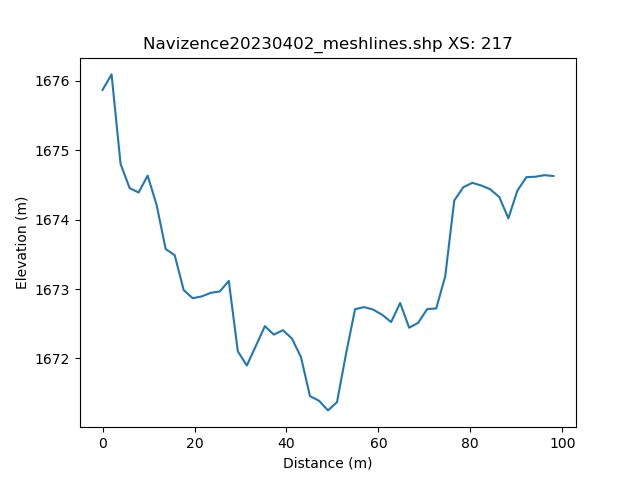

Data behind this chart, as committed beside it:
, h_distance, Elevation
0, 0.0, 1676
1, 0.9904, 1676
2, 1.981, 1676
3, 2.971, 1675
4, 3.962, 1675
5, 4.952, 1675
6, 5.943, 1674
7, 6.933, 1674
8, 7.923, 1674
9, 8.914, 1674
10, 9.904, 1675
11, 10.89, 1675
12, 11.89, 1674
13, 12.88, 1674
14, 13.87, 1674
15, 14.86, 1673
16, 15.85, 1673
17, 16.84, 1673
18, 17.83, 1673
19, 18.82, 1673
20, 19.81, 1673
21, 20.8, 1673
22, 21.79, 1673
23, 22.78, 1673
24, 23.77, 1673
25, 24.76, 1673
26, 25.75, 1673
27, 26.74, 1673
28, 27.73, 1673
29, 28.72, 1672
30, 29.71, 1672
31, 30.7, 1672
32, 31.69, 1672
33, 32.68, 1672
34, 33.67, 1672
35, 34.66, 1672
36, 35.66, 1672
37, 36.65, 1672
38, 37.64, 1672
39, 38.63, 1672
40, 39.62, 1672
41, 40.61, 1672
42, 41.6, 1672
43, 42.59, 1672
44, 43.58, 1672
45, 44.57, 1671
46, 45.56, 1671
47, 46.55, 1671
48, 47.54, 1671
49, 48.53, 1671
50, 49.52, 1671
51, 50.51, 1671
52, 51.5, 1672
53, 52.49, 1672
54, 53.48, 1673
55, 54.47, 1673
56, 55.46, 1673
57, 56.45, 1673
58, 57.44, 1673
59, 58.43, 1673
... 42 more rows
